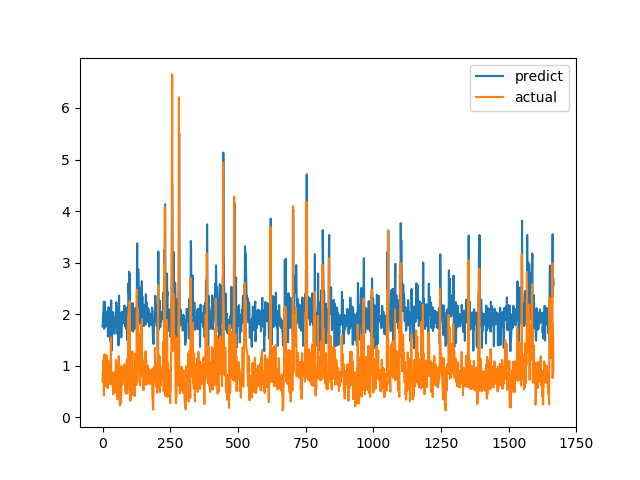

Values plotted in this chart, from the file beside it:
predict, actual
1.76, 0.6915
1.86, 0.8558
2.012, 0.7094
1.839, 1.015
2.129, 1.116
2.24, 0.4183
1.716, 1.002
2.055, 1.219
2.239, 1.143
2.174, 0.6528
1.749, 0.6747
1.76, 0.601
1.839, 0.6695
1.795, 0.6538
1.851, 0.7814
2.008, 1.206
1.909, 0.8469
2.047, 0.8286
1.973, 0.6482
1.866, 0.5624
1.565, 0.7183
1.877, 1.1
2.136, 0.9542
2.102, 0.729
1.904, 0.6694
1.821, 0.8631
2.033, 0.6465
1.949, 0.8223
1.99, 0.9236
1.467, 0.8301
2.02, 1.067
2.049, 1.546
2.267, 0.6827
1.858, 0.6386
1.295, 0.6464
1.974, 0.6881
1.825, 0.7274
1.791, 0.65
1.85, 0.8694
2.038, 0.4409
1.662, 0.4519
1.622, 0.7575
1.899, 0.4952
1.754, 0.6851
1.805, 0.7244
1.916, 0.8654
1.928, 0.74
1.896, 0.8071
1.964, 0.8204
1.975, 1.114
2.173, 1.109
2.231, 0.4751
1.62, 1.039
2.14, 0.9458
2.018, 0.7878
1.966, 0.3505
1.722, 0.9368
2.016, 0.9868
1.953, 0.647
1.393, 1.03
... 1,606 more rows
